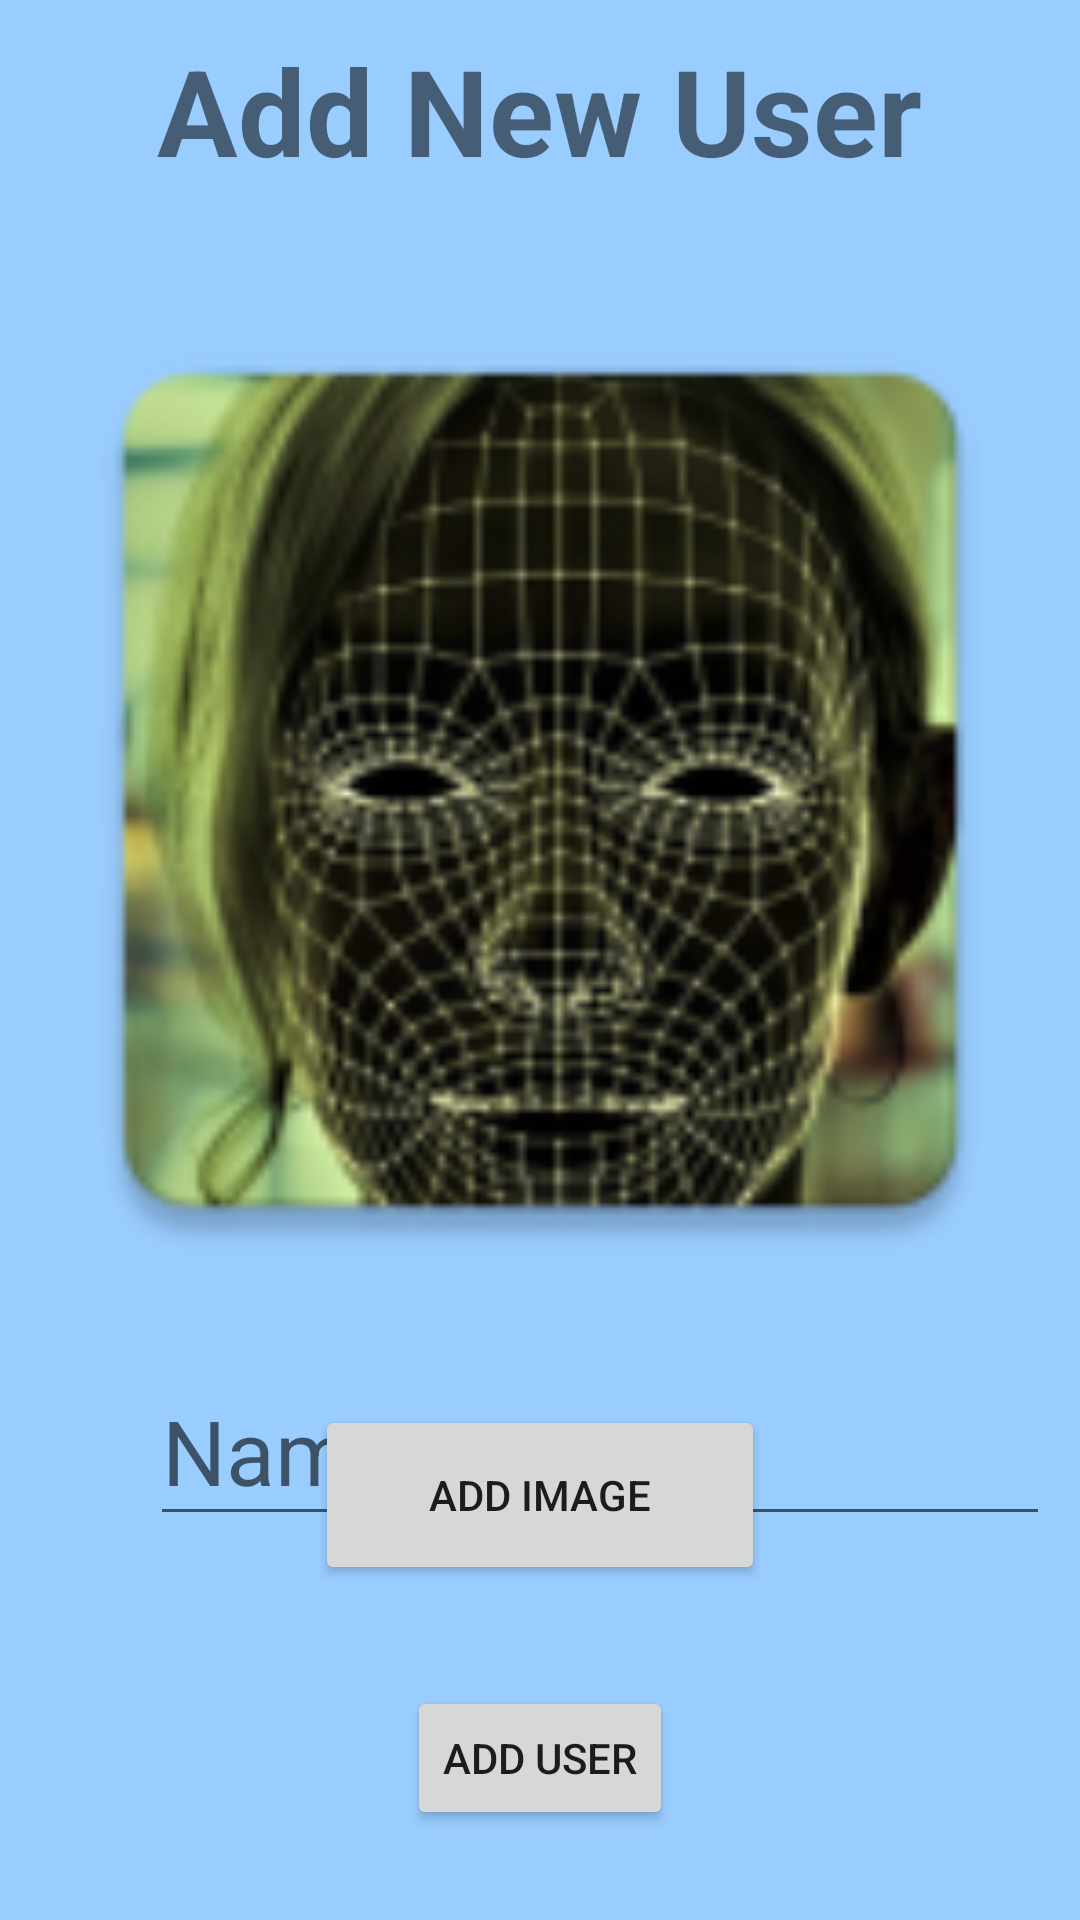

The Android layout XML behind this screen, and the referenced resources:
<!-- AndroidManifest.xml: application theme Theme.Str -->
<!-- res/layout/add_person.xml -->
<?xml version="1.0" encoding="utf-8"?>
<RelativeLayout
    xmlns:android="http://schemas.android.com/apk/res/android"
    android:layout_width="match_parent"
    android:layout_height="match_parent"
    android:background="#99ccff">
    <TextView
        android:id="@+id/welcome"
        android:layout_width="wrap_content"
        android:layout_height="wrap_content"
        android:text="Add New User"
        android:layout_marginTop="10dp"
        android:textSize="40dp"
        android:layout_centerHorizontal="true"
        android:textStyle="bold" />
<androidx.camera.view.PreviewView
    android:id="@+id/capture"
    android:layout_below="@+id/welcome"
    android:layout_width="0dp"
    android:layout_height="0dp"
    android:layout_centerHorizontal="true"
    android:layout_marginTop="25dp"
    />
    <ImageView
        android:id="@+id/person"
        android:rotation="0"
        android:layout_width="350dp"
        android:layout_height="350dp"
        android:layout_below="@+id/welcome"
        android:src="@mipmap/app_logo"
        android:layout_centerHorizontal="true"
        android:layout_marginTop="25dp"/>
   

    <Button
        android:layout_width="150dp"
        android:layout_height="60dp"
        android:id="@+id/addimg"
        android:text="Add image"
        android:layout_marginTop="30dp"
        android:layout_below="@+id/person"
        android:layout_centerHorizontal="true"/>

    <EditText
        android:id="@+id/username"
        android:hint="Name"
        android:layout_above="@+id/add"
        android:layout_width="300dp"
        android:layout_marginTop="30dp"
        android:layout_marginBottom="50dp"
        android:layout_marginLeft="50dp"
        android:layout_height="60dp"
        android:textSize="30dp"
        />
    <Button
        android:id="@+id/add"
        android:layout_width="wrap_content"
        android:layout_height="wrap_content"
        android:text="Add User"
        android:layout_marginBottom="30dp"
        android:layout_centerHorizontal="true"
        android:layout_alignParentBottom="true"
        />

</RelativeLayout>
<!-- resources referenced by this layout -->
<resources>
  <!-- mipmap app_logo: png bitmap (mipmap-hdpi, 10732 bytes) -->
  <!-- mipmap frame1 (mipmap-anydpi-v26) -->
  <?xml version="1.0" encoding="utf-8"?>
  <adaptive-icon xmlns:android="http://schemas.android.com/apk/res/android">
      <background android:drawable="@drawable/frame1_background"/>
  
  </adaptive-icon>
  <style name="Theme.Str" parent="Theme.MaterialComponents.DayNight.DarkActionBar">
          
          <item name="colorPrimary">#36353C</item>
          <item name="colorPrimaryVariant">@color/purple_700</item>
          <item name="colorOnPrimary">@color/white</item>
          
          <item name="colorSecondary">@color/teal_200</item>
          <item name="colorSecondaryVariant">@color/teal_700</item>
          <item name="colorOnSecondary">@color/black</item>
          
          <item name="android:statusBarColor" tools:targetApi="l">?attr/colorPrimaryVariant</item>
          
  
          <item name="windowActionBar">false</item>
          <item name="windowNoTitle">true</item>
          <item name="android:windowFullscreen">true</item>
      </style>
  <color name="purple_700">#FF3700B3</color>
  <color name="white">#FFFFFFFF</color>
  <color name="teal_200">#FF03DAC5</color>
  <color name="teal_700">#FF018786</color>
  <color name="black">#FF000000</color>
</resources>
